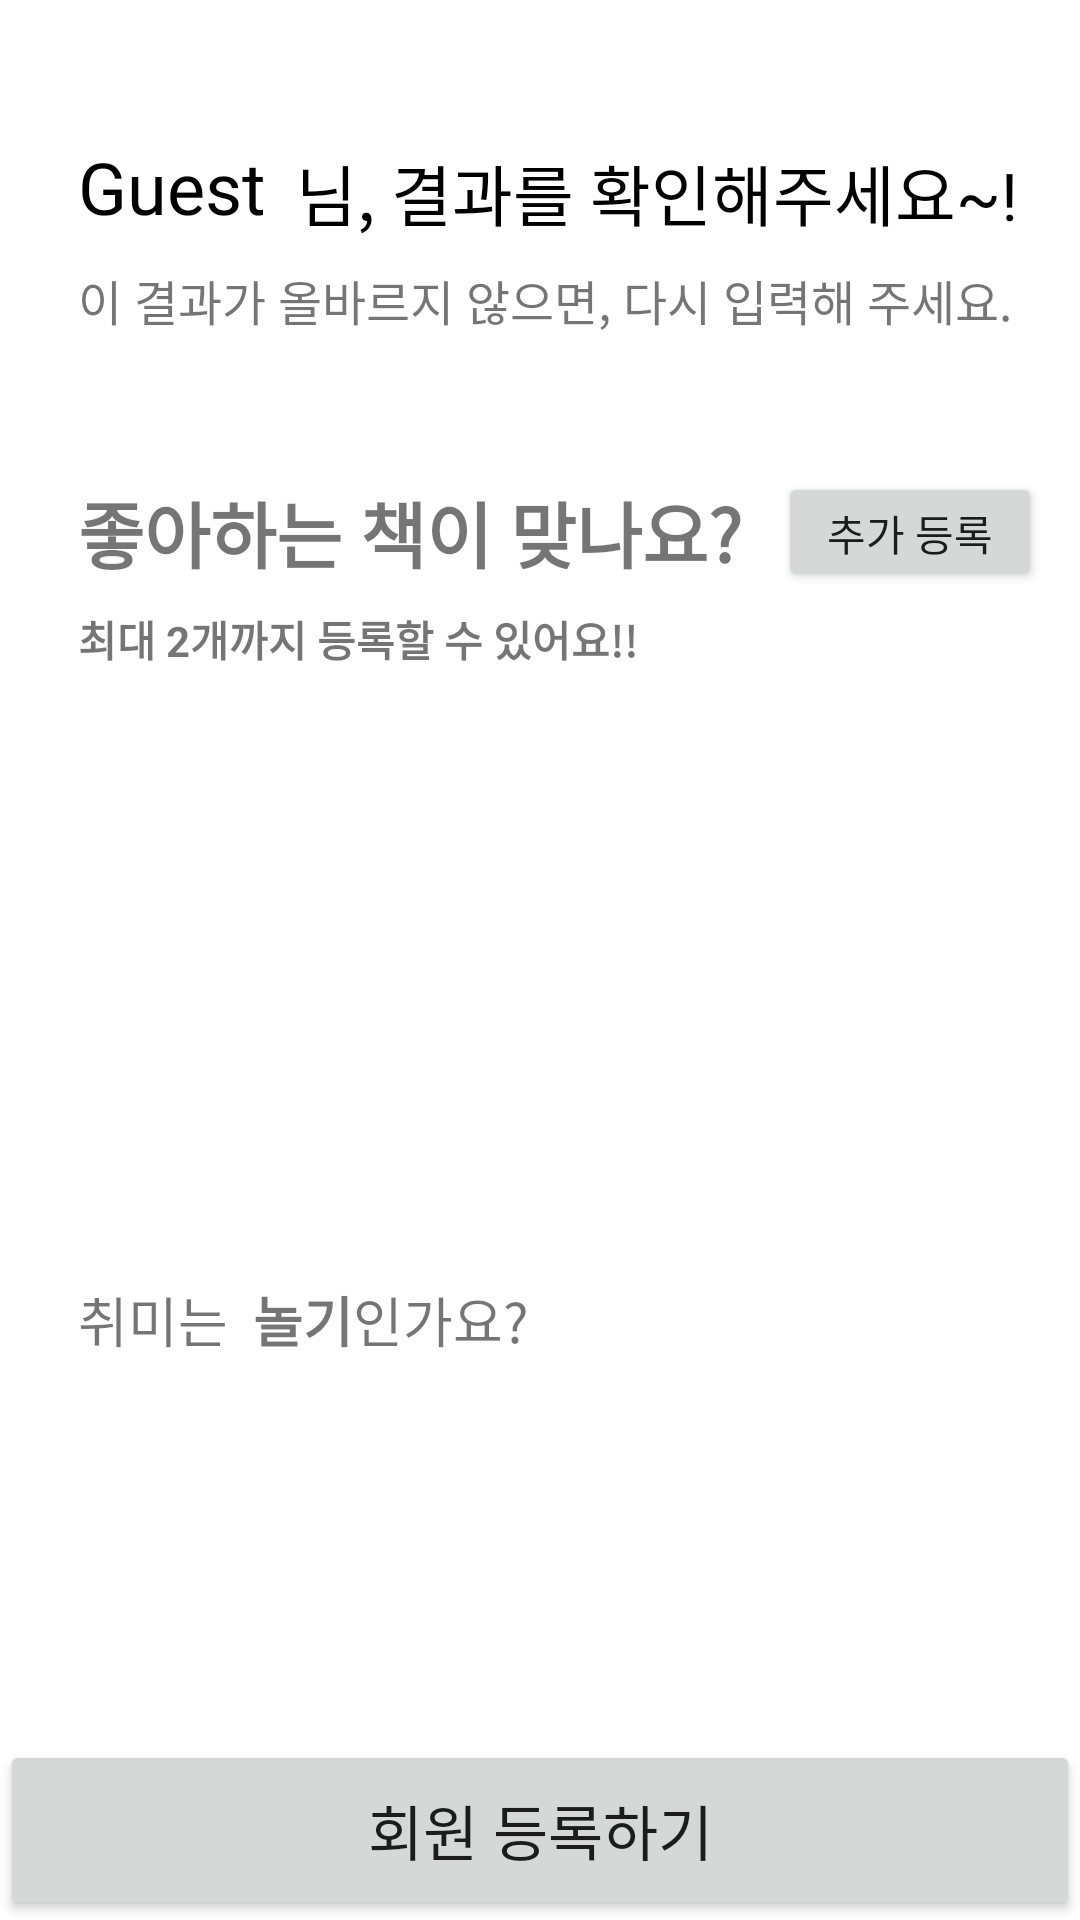

Android layout source for this screen:
<!-- AndroidManifest.xml: activity theme Theme.StorySpotter -->
<!-- res/layout/activity_finish.xml -->
<?xml version="1.0" encoding="utf-8"?>
<layout xmlns:tools="http://schemas.android.com/tools"
    xmlns:android="http://schemas.android.com/apk/res/android"
    xmlns:app="http://schemas.android.com/apk/res-auto">
    <androidx.constraintlayout.widget.ConstraintLayout
        android:layout_width="match_parent"
        android:layout_height="match_parent"
        tools:context=".ui.register.finish.FinishActivity">

        <TextView
            android:id="@+id/tv_finish_user"
            android:layout_width="wrap_content"
            android:layout_height="wrap_content"
            android:layout_marginStart="26dp"
            android:layout_marginTop="46dp"
            android:text="Guest"
            android:textSize="24sp"
            android:fontFamily="@font/kbo_dia_medium_font"
            android:textColor="@color/black"
            app:layout_constraintStart_toStartOf="parent"
            app:layout_constraintTop_toTopOf="parent" />

        <TextView
            android:id="@+id/tv_finish_main_text"
            android:layout_width="wrap_content"
            android:layout_height="wrap_content"
            android:layout_marginStart="10dp"
            android:layout_marginTop="48dp"
            android:text="님, 결과를 확인해주세요~!"
            android:textSize="22sp"
            android:fontFamily="@font/kbo_dia_medium_font"
            android:textColor="@color/black"
            app:layout_constraintStart_toEndOf="@+id/tv_finish_user"
            app:layout_constraintTop_toTopOf="parent" />

        <TextView
            android:id="@+id/textView5"
            android:layout_width="wrap_content"
            android:layout_height="wrap_content"
            android:layout_marginTop="8dp"
            android:text="이 결과가 올바르지 않으면, 다시 입력해 주세요."
            android:textSize="16sp"
            app:layout_constraintStart_toStartOf="@+id/tv_finish_user"
            app:layout_constraintTop_toBottomOf="@+id/tv_finish_main_text" />

        <TextView
            android:id="@+id/tv_welcome_like_book"
            android:layout_width="wrap_content"
            android:layout_height="wrap_content"
            android:layout_marginTop="48dp"
            android:text="좋아하는 책이 맞나요?"
            android:textSize="24sp"
            android:textStyle="bold"
            app:layout_constraintStart_toStartOf="@+id/textView5"
            app:layout_constraintTop_toBottomOf="@+id/textView5" />

        <ImageView
            android:id="@+id/iv_welcome_like_book"
            android:layout_width="130dp"
            android:layout_height="130dp"
            android:layout_marginStart="12dp"
            android:layout_marginTop="42dp"
            app:layout_constraintStart_toStartOf="parent"
            app:layout_constraintTop_toBottomOf="@+id/tv_welcome_like_book"
            tools:srcCompat="@tools:sample/avatars" />

        <Button
            android:id="@+id/btn_book_search_like_add"
            android:layout_width="wrap_content"
            android:layout_height="40dp"
            android:layout_marginStart="12dp"
            android:text="추가 등록"
            app:layout_constraintBottom_toBottomOf="@+id/tv_welcome_like_book"
            app:layout_constraintStart_toEndOf="@+id/tv_welcome_like_book"
            app:layout_constraintTop_toTopOf="@+id/tv_welcome_like_book" />

        <ImageView
            android:id="@+id/iv_welcome_like_book_second"
            android:layout_width="130dp"
            android:layout_height="130dp"
            android:layout_marginStart="12dp"
            android:visibility="visible"
            app:layout_constraintBottom_toBottomOf="@+id/iv_welcome_like_book"
            app:layout_constraintStart_toEndOf="@+id/iv_welcome_like_book"
            app:layout_constraintTop_toTopOf="@+id/iv_welcome_like_book"
            tools:srcCompat="@tools:sample/avatars" />

        <TextView
            android:id="@+id/textView3"
            android:layout_width="wrap_content"
            android:layout_height="wrap_content"
            android:layout_marginTop="8dp"
            android:text="최대 2개까지 등록할 수 있어요!!"
            android:textSize="14dp"
            android:textStyle="bold"
            app:layout_constraintStart_toStartOf="@+id/tv_welcome_like_book"
            app:layout_constraintTop_toBottomOf="@+id/tv_welcome_like_book" />

        <TextView
            android:id="@+id/tv_hobby_main_text"
            android:layout_width="wrap_content"
            android:layout_height="wrap_content"
            android:layout_marginStart="26dp"
            android:layout_marginTop="60dp"
            android:text="취미는 "
            android:textSize="18dp"
            app:layout_constraintStart_toStartOf="parent"
            app:layout_constraintTop_toBottomOf="@+id/iv_welcome_like_book" />

        <TextView
            android:id="@+id/tv_hobby_text"
            android:layout_width="wrap_content"
            android:layout_height="wrap_content"
            android:layout_marginStart="4dp"
            android:text="놀기"
            android:textSize="18dp"
            android:textStyle="bold"
            app:layout_constraintBottom_toBottomOf="@+id/tv_hobby_main_text"
            app:layout_constraintStart_toEndOf="@+id/tv_hobby_main_text"
            app:layout_constraintTop_toTopOf="@+id/tv_hobby_main_text" />

        <TextView
            android:id="@+id/textView8"
            android:layout_width="wrap_content"
            android:layout_height="wrap_content"
            android:text="인가요?"
            android:textSize="18dp"
            app:layout_constraintBottom_toBottomOf="@+id/tv_hobby_text"
            app:layout_constraintStart_toEndOf="@+id/tv_hobby_text"
            app:layout_constraintTop_toTopOf="@+id/tv_hobby_text" />

        <Button
            android:id="@+id/btn_finish_auth_insert"
            android:layout_width="match_parent"
            android:layout_height="60dp"
            android:layout_marginTop="40dp"
            android:fontFamily="@font/kbo_dia_medium_font"
            android:text="회원 등록하기"
            android:textSize="20sp"
            app:layout_constraintBottom_toBottomOf="parent"
            app:layout_constraintEnd_toEndOf="parent"
            app:layout_constraintHorizontal_bias="0.0"
            app:layout_constraintStart_toStartOf="parent"
            app:layout_constraintTop_toBottomOf="@+id/tv_hobby_main_text"
            app:layout_constraintVertical_bias="1.0" />


    </androidx.constraintlayout.widget.ConstraintLayout>
</layout>
<!-- resources referenced by this layout -->
<resources>
  <color name="black">#FF000000</color>
  <style name="Theme.StorySpotter" parent="Theme.MaterialComponents.Light.NoActionBar">
          
          <item name="colorPrimary">@color/purple_200</item>
          <item name="colorPrimaryVariant">@color/purple_700</item>
          <item name="colorOnPrimary">@color/black</item>
          
          <item name="colorSecondary">@color/teal_200</item>
          <item name="colorSecondaryVariant">@color/teal_200</item>
          <item name="colorOnSecondary">@color/black</item>
          
          <item name="android:statusBarColor" tools:targetApi="l">?attr/colorPrimaryVariant</item>
          
          <item name="android:windowContentTransitions">true</item>
      </style>
  <color name="purple_200">#FFBB86FC</color>
  <color name="purple_700">#FF3700B3</color>
  <color name="teal_200">#FF03DAC5</color>
</resources>
